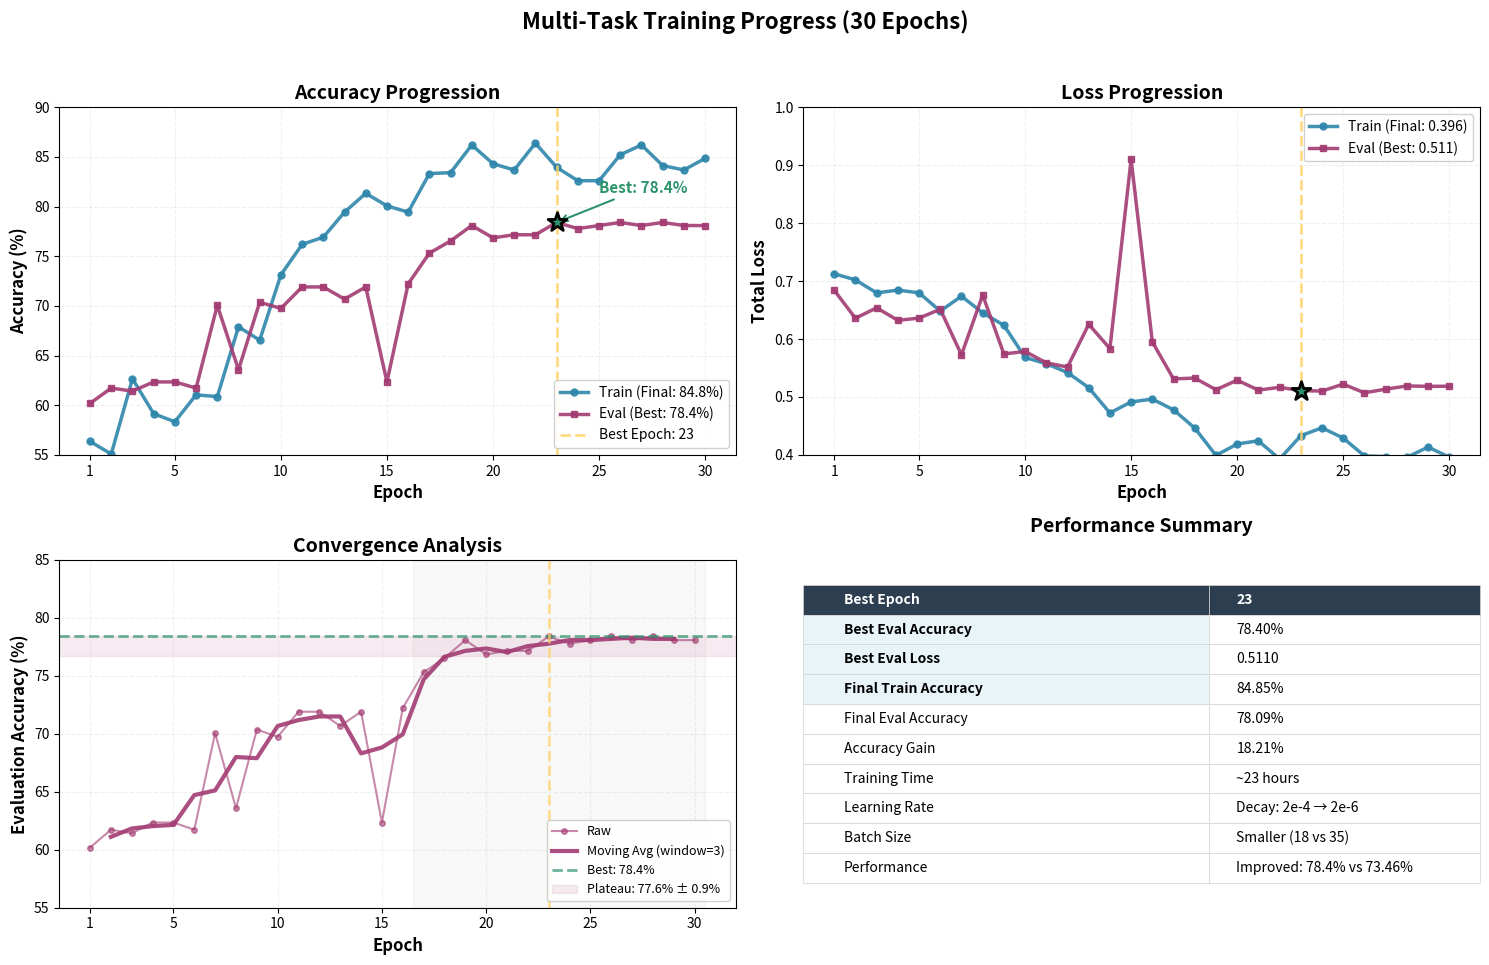
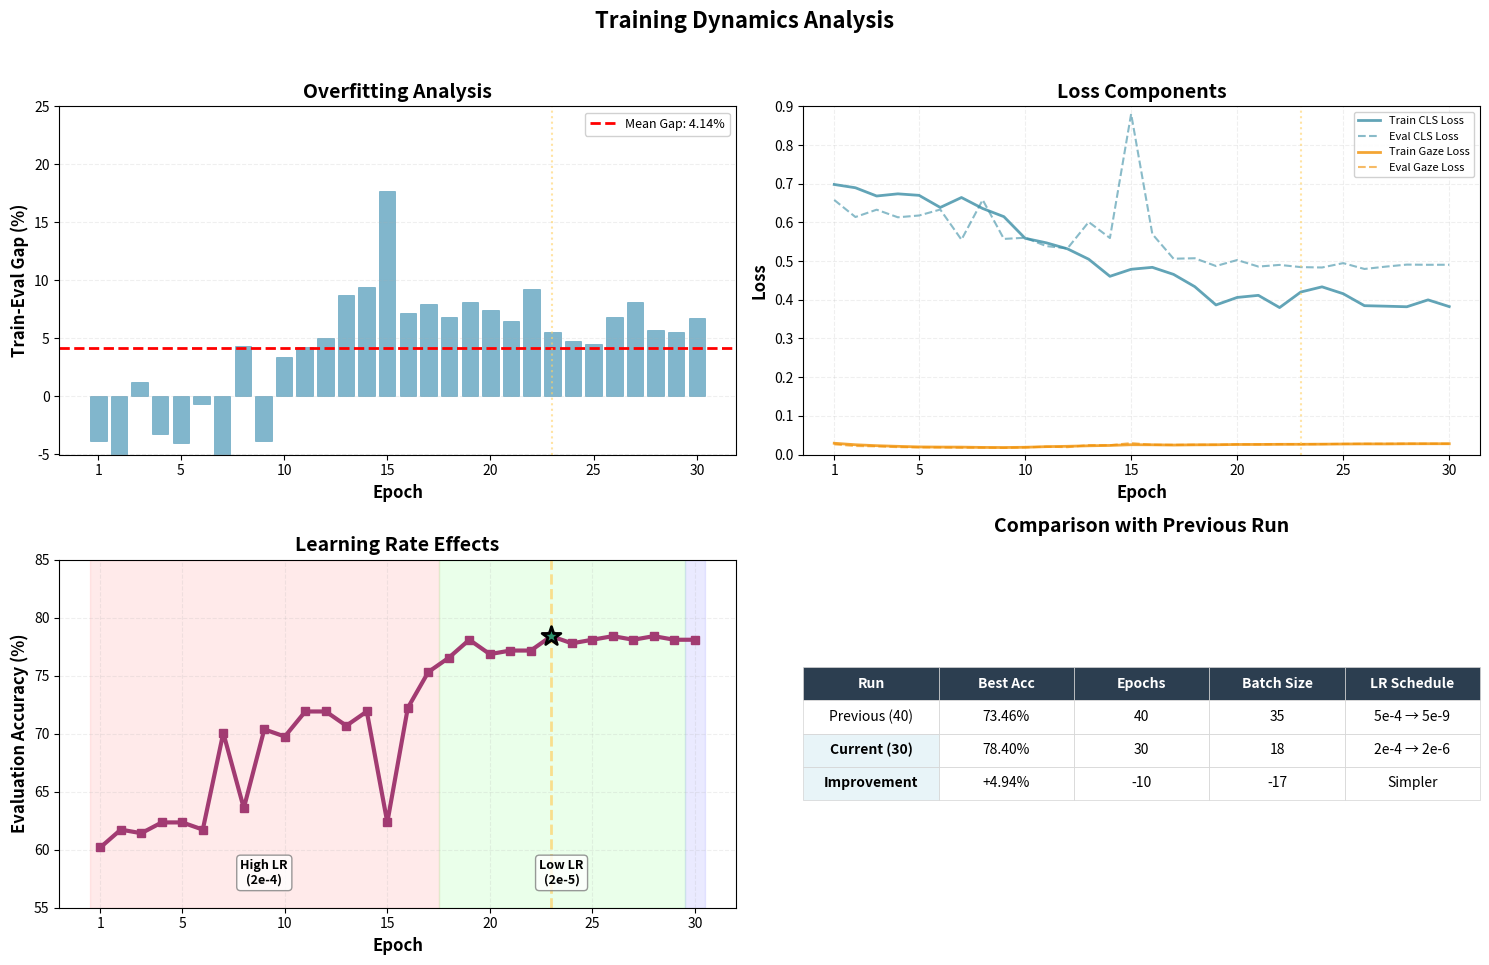

Python code for these plots, in order:
import matplotlib.pyplot as plt
import numpy as np
import pandas as pd

# Extract metrics from the training log
epochs = list(range(1, 31))

# Training losses
train_loss_total = [0.7126, 0.7021, 0.6796, 0.6844, 0.6797, 0.6482, 0.6739, 0.6451, 0.6238, 0.5682,
                    0.5574, 0.5422, 0.5161, 0.4724, 0.4915, 0.4963, 0.4778, 0.4464, 0.3992, 0.4189,
                    0.4244, 0.3929, 0.4332, 0.4468, 0.4291, 0.3984, 0.3971, 0.3958, 0.4136, 0.3962]

train_loss_cls = [0.6980, 0.6895, 0.6682, 0.6738, 0.6699, 0.6386, 0.6643, 0.6359, 0.6148, 0.5589,
                  0.5472, 0.5316, 0.5048, 0.4606, 0.4788, 0.4838, 0.4656, 0.4339, 0.3866, 0.4060,
                  0.4114, 0.3798, 0.4200, 0.4334, 0.4156, 0.3847, 0.3834, 0.3819, 0.3997, 0.3823]

train_loss_gaze = [0.0291, 0.0252, 0.0228, 0.0211, 0.0196, 0.0192, 0.0191, 0.0183, 0.0181, 0.0187,
                   0.0203, 0.0212, 0.0225, 0.0234, 0.0253, 0.0251, 0.0244, 0.0250, 0.0252, 0.0259,
                   0.0260, 0.0263, 0.0264, 0.0267, 0.0271, 0.0274, 0.0273, 0.0277, 0.0278, 0.0278]

# Training accuracy
train_acc = [56.36, 55.09, 62.67, 59.15, 58.34, 61.05, 60.87, 67.90, 66.55, 73.13,
             76.19, 76.92, 79.44, 81.33, 80.07, 79.44, 83.32, 83.41, 86.20, 84.31,
             83.68, 86.38, 83.95, 82.60, 82.60, 85.21, 86.20, 84.13, 83.68, 84.85]

# Evaluation metrics
eval_loss_total = [0.6841, 0.6358, 0.6539, 0.6322, 0.6361, 0.6513, 0.5727, 0.6759, 0.5742, 0.5786,
                   0.5589, 0.5517, 0.6253, 0.5836, 0.9100, 0.5950, 0.5311, 0.5327, 0.5125, 0.5290,
                   0.5119, 0.5167, 0.5110, 0.5102, 0.5222, 0.5072, 0.5135, 0.5190, 0.5184, 0.5185]

eval_loss_cls = [0.6580, 0.6139, 0.6328, 0.6132, 0.6178, 0.6332, 0.5553, 0.6583, 0.5573, 0.5603,
                 0.5387, 0.5328, 0.6010, 0.5596, 0.8804, 0.5698, 0.5061, 0.5073, 0.4872, 0.5027,
                 0.4858, 0.4901, 0.4844, 0.4834, 0.4947, 0.4796, 0.4856, 0.4909, 0.4904, 0.4905]

eval_loss_gaze = [0.0261, 0.0219, 0.0210, 0.0190, 0.0183, 0.0181, 0.0174, 0.0177, 0.0169, 0.0183,
                  0.0203, 0.0189, 0.0243, 0.0240, 0.0296, 0.0252, 0.0250, 0.0254, 0.0253, 0.0263,
                  0.0261, 0.0267, 0.0266, 0.0268, 0.0275, 0.0277, 0.0279, 0.0281, 0.0280, 0.0280]

# Evaluation accuracy
eval_acc = [60.19, 61.73, 61.42, 62.35, 62.35, 61.73, 70.06, 63.58, 70.37, 69.75,
            71.91, 71.91, 70.68, 71.91, 62.35, 72.22, 75.31, 76.54, 78.09, 76.85,
            77.16, 77.16, 78.40, 77.78, 78.09, 78.40, 78.09, 78.40, 78.09, 78.09]

# Best model is at epoch 23
best_epoch = 23
best_eval_acc = eval_acc[best_epoch-1]
best_eval_loss = eval_loss_total[best_epoch-1]

# Learning rate schedule
lr_schedule = []
for epoch in epochs:
    if epoch <= 17:
        lr_schedule.append("2.00e-04")
    elif epoch <= 29:
        lr_schedule.append("2.00e-05")
    else:
        lr_schedule.append("2.00e-06")

# Create clean, focused figure
fig, axes = plt.subplots(2, 2, figsize=(15, 10))
fig.suptitle('Multi-Task Training Progress (30 Epochs)', fontsize=16, fontweight='bold', y=0.98)

# Colors
train_color = '#2E86AB'  # Blue
eval_color = '#A23B72'   # Purple
cls_color = '#3B8EA5'    # Teal
gaze_color = '#F18F01'   # Orange
best_color = '#2D936C'   # Green
highlight_color = '#FFD166'  # Gold

# 1. Main Accuracy Plot
ax1 = axes[0, 0]
ax1.plot(epochs, train_acc, '-', color=train_color, linewidth=2.5, marker='o', markersize=5, 
         label=f'Train (Final: {train_acc[-1]:.1f}%)', alpha=0.9)
ax1.plot(epochs, eval_acc, '-', color=eval_color, linewidth=2.5, marker='s', markersize=5, 
         label=f'Eval (Best: {best_eval_acc:.1f}%)', alpha=0.9)
ax1.axvline(x=best_epoch, color=highlight_color, linestyle='--', linewidth=2, alpha=0.8, 
           label=f'Best Epoch: {best_epoch}')
ax1.scatter(best_epoch, best_eval_acc, color=best_color, s=200, zorder=10, 
           edgecolors='black', linewidth=2, marker='*')
ax1.set_xlabel('Epoch', fontsize=12, fontweight='bold')
ax1.set_ylabel('Accuracy (%)', fontsize=12, fontweight='bold')
ax1.set_title('Accuracy Progression', fontsize=14, fontweight='bold')
ax1.grid(True, alpha=0.2, linestyle='--')
ax1.legend(loc='lower right', fontsize=10, framealpha=0.9)
ax1.set_xticks([1, 5, 10, 15, 20, 25, 30])
ax1.set_ylim([55, 90])
# Add text annotation for best model
ax1.annotate(f'Best: {best_eval_acc:.1f}%', xy=(best_epoch, best_eval_acc), 
            xytext=(best_epoch+2, best_eval_acc+3),
            arrowprops=dict(arrowstyle='->', color=best_color, lw=1.5),
            fontsize=11, fontweight='bold', color=best_color)

# 2. Loss Progression
ax2 = axes[0, 1]
ax2.plot(epochs, train_loss_total, '-', color=train_color, linewidth=2.5, marker='o', markersize=5, 
         label=f'Train (Final: {train_loss_total[-1]:.3f})', alpha=0.9)
ax2.plot(epochs, eval_loss_total, '-', color=eval_color, linewidth=2.5, marker='s', markersize=5, 
         label=f'Eval (Best: {best_eval_loss:.3f})', alpha=0.9)
ax2.axvline(x=best_epoch, color=highlight_color, linestyle='--', linewidth=2, alpha=0.8)
ax2.scatter(best_epoch, best_eval_loss, color=best_color, s=200, zorder=10, 
           edgecolors='black', linewidth=2, marker='*')
ax2.set_xlabel('Epoch', fontsize=12, fontweight='bold')
ax2.set_ylabel('Total Loss', fontsize=12, fontweight='bold')
ax2.set_title('Loss Progression', fontsize=14, fontweight='bold')
ax2.grid(True, alpha=0.2, linestyle='--')
ax2.legend(loc='upper right', fontsize=10, framealpha=0.9)
ax2.set_xticks([1, 5, 10, 15, 20, 25, 30])
ax2.set_ylim([0.4, 1.0])

# 3. Convergence Analysis
ax3 = axes[1, 0]
# Plot evaluation accuracy with moving average
window = 3
eval_acc_smooth = pd.Series(eval_acc).rolling(window=window, center=True).mean()
ax3.plot(epochs, eval_acc, 'o-', color=eval_color, linewidth=1.5, markersize=4, alpha=0.6, label='Raw')
ax3.plot(epochs, eval_acc_smooth, '-', color=eval_color, linewidth=3, alpha=0.9, 
         label=f'Moving Avg (window={window})')
ax3.axhline(y=best_eval_acc, color=best_color, linestyle='--', linewidth=2, alpha=0.7,
           label=f'Best: {best_eval_acc:.1f}%')
ax3.axvline(x=best_epoch, color=highlight_color, linestyle='--', linewidth=2, alpha=0.7)
# Highlight plateau region
plateau_start = 17
plateau_end = 30
plateau_values = eval_acc[plateau_start-1:plateau_end]
plateau_mean = np.mean(plateau_values)
plateau_std = np.std(plateau_values)
ax3.axhspan(plateau_mean - plateau_std, plateau_mean + plateau_std, alpha=0.1, color=eval_color,
           label=f'Plateau: {plateau_mean:.1f}% ± {plateau_std:.1f}%')
ax3.axvspan(plateau_start-0.5, plateau_end+0.5, alpha=0.05, color='gray')
ax3.set_xlabel('Epoch', fontsize=12, fontweight='bold')
ax3.set_ylabel('Evaluation Accuracy (%)', fontsize=12, fontweight='bold')
ax3.set_title('Convergence Analysis', fontsize=14, fontweight='bold')
ax3.grid(True, alpha=0.2, linestyle='--')
ax3.legend(loc='lower right', fontsize=9, framealpha=0.9)
ax3.set_xticks([1, 5, 10, 15, 20, 25, 30])
ax3.set_ylim([55, 85])

# 4. Performance Summary Table
ax4 = axes[1, 1]
ax4.axis('tight')
ax4.axis('off')

summary_data = [
    ['Best Epoch', f'{best_epoch}'],
    ['Best Eval Accuracy', f'{best_eval_acc:.2f}%'],
    ['Best Eval Loss', f'{best_eval_loss:.4f}'],
    ['Final Train Accuracy', f'{train_acc[-1]:.2f}%'],
    ['Final Eval Accuracy', f'{eval_acc[-1]:.2f}%'],
    ['Accuracy Gain', f'{best_eval_acc - eval_acc[0]:.2f}%'],
    ['Training Time', '~23 hours'],
    ['Learning Rate', 'Decay: 2e-4 → 2e-6'],
    ['Batch Size', 'Smaller (18 vs 35)'],
    ['Performance', 'Improved: 78.4% vs 73.46%']
]

table = ax4.table(cellText=summary_data,
                  cellLoc='left',
                  loc='center',
                  colWidths=[0.6, 0.4])

table.auto_set_font_size(False)
table.set_fontsize(10)
table.scale(1, 1.8)

# Style the table
for i, key in enumerate(table.get_celld().keys()):
    cell = table.get_celld()[key]
    if key[0] == 0:
        cell.set_text_props(weight='bold', color='white')
        cell.set_facecolor('#2c3e50')
    elif key[1] == 0 and key[0] in [1, 2, 3]:
        cell.set_text_props(weight='bold')
        cell.set_facecolor('#e8f4f8')
    cell.set_edgecolor('lightgray')
    cell.set_linewidth(0.5)

ax4.set_title('Performance Summary', fontsize=14, fontweight='bold', pad=20)

plt.tight_layout(rect=[0, 0.02, 1, 0.96])
plt.show()

# Create a second figure for detailed analysis
fig2, ((ax5, ax6), (ax7, ax8)) = plt.subplots(2, 2, figsize=(15, 10))
fig2.suptitle('Training Dynamics Analysis', fontsize=16, fontweight='bold', y=0.98)

# 5. Train-Eval Gap Analysis
train_eval_gap = [train - eval for train, eval in zip(train_acc, eval_acc)]
ax5.bar(epochs, train_eval_gap, color=train_color, alpha=0.6, edgecolor=train_color, linewidth=0.5)
ax5.axhline(y=np.mean(train_eval_gap), color='red', linestyle='--', linewidth=2, 
           label=f'Mean Gap: {np.mean(train_eval_gap):.2f}%')
ax5.axvline(x=best_epoch, color=highlight_color, linestyle=':', linewidth=1.5, alpha=0.6)
ax5.set_xlabel('Epoch', fontsize=12, fontweight='bold')
ax5.set_ylabel('Train-Eval Gap (%)', fontsize=12, fontweight='bold')
ax5.set_title('Overfitting Analysis', fontsize=14, fontweight='bold')
ax5.grid(True, alpha=0.2, linestyle='--', axis='y')
ax5.legend(loc='upper right', fontsize=9, framealpha=0.9)
ax5.set_xticks([1, 5, 10, 15, 20, 25, 30])
ax5.set_ylim([-5, 25])

# 6. Loss Components Analysis
ax6.plot(epochs, train_loss_cls, '-', color=cls_color, linewidth=2, label='Train CLS Loss', alpha=0.8)
ax6.plot(epochs, eval_loss_cls, '--', color=cls_color, linewidth=1.5, label='Eval CLS Loss', alpha=0.6)
ax6.plot(epochs, train_loss_gaze, '-', color=gaze_color, linewidth=2, label='Train Gaze Loss', alpha=0.8)
ax6.plot(epochs, eval_loss_gaze, '--', color=gaze_color, linewidth=1.5, label='Eval Gaze Loss', alpha=0.6)
ax6.axvline(x=best_epoch, color=highlight_color, linestyle=':', linewidth=1.5, alpha=0.6)
ax6.set_xlabel('Epoch', fontsize=12, fontweight='bold')
ax6.set_ylabel('Loss', fontsize=12, fontweight='bold')
ax6.set_title('Loss Components', fontsize=14, fontweight='bold')
ax6.grid(True, alpha=0.2, linestyle='--')
ax6.legend(loc='upper right', fontsize=8, framealpha=0.9)
ax6.set_xticks([1, 5, 10, 15, 20, 25, 30])
ax6.set_ylim([0, 0.9])

# 7. Learning Rate Effects
# Create phases based on LR changes
phases = [(1, 17, 'High LR\n(2e-4)', '#FF9999'),
          (18, 29, 'Low LR\n(2e-5)', '#99FF99'),
          (30, 30, 'Very Low\n(2e-6)', '#9999FF')]

for start, end, label, color in phases:
    ax7.axvspan(start-0.5, end+0.5, alpha=0.2, color=color)
    if end-start > 1:  # Only label phases with significant duration
        ax7.text((start+end)/2, 58, label, ha='center', va='center', 
                fontsize=9, fontweight='bold', bbox=dict(boxstyle="round,pad=0.3", 
                facecolor='white', alpha=0.8, edgecolor='gray'))

ax7.plot(epochs, eval_acc, '-', color=eval_color, linewidth=3, marker='s', markersize=6)
ax7.axvline(x=best_epoch, color=highlight_color, linestyle='--', linewidth=2, alpha=0.7)
ax7.scatter(best_epoch, best_eval_acc, color=best_color, s=200, zorder=10, 
           edgecolors='black', linewidth=2, marker='*')
ax7.set_xlabel('Epoch', fontsize=12, fontweight='bold')
ax7.set_ylabel('Evaluation Accuracy (%)', fontsize=12, fontweight='bold')
ax7.set_title('Learning Rate Effects', fontsize=14, fontweight='bold')
ax7.grid(True, alpha=0.2, linestyle='--')
ax7.set_xticks([1, 5, 10, 15, 20, 25, 30])
ax7.set_ylim([55, 85])

# 8. Performance Comparison with Previous Runs
ax8.axis('tight')
ax8.axis('off')

comparison_data = [
    ['Run', 'Best Acc', 'Epochs', 'Batch Size', 'LR Schedule'],
    ['Previous (40)', '73.46%', '40', '35', '5e-4 → 5e-9'],
    ['Current (30)', '78.40%', '30', '18', '2e-4 → 2e-6'],
    ['Improvement', '+4.94%', '-10', '-17', 'Simpler']
]

table2 = ax8.table(cellText=comparison_data,
                   cellLoc='center',
                   loc='center',
                   colWidths=[0.2, 0.2, 0.2, 0.2, 0.2])

table2.auto_set_font_size(False)
table2.set_fontsize(10)
table2.scale(1, 2)

# Style the table
for i, key in enumerate(table2.get_celld().keys()):
    cell = table2.get_celld()[key]
    if key[0] == 0:
        cell.set_text_props(weight='bold', color='white')
        cell.set_facecolor('#2c3e50')
    elif key[1] == 0 and key[0] in [2, 3]:
        cell.set_text_props(weight='bold')
        cell.set_facecolor('#e8f4f8')
    cell.set_edgecolor('lightgray')
    cell.set_linewidth(0.5)

ax8.set_title('Comparison with Previous Run', fontsize=14, fontweight='bold', pad=20)

plt.tight_layout(rect=[0, 0.02, 1, 0.96])
plt.show()

# Print concise analysis
print("="*80)
print("TRAINING SUMMARY")
print("="*80)
print(f"\n🏆 BEST PERFORMANCE:")
print(f"   • Epoch: {best_epoch}")
print(f"   • Evaluation Accuracy: {best_eval_acc:.2f}%")
print(f"   • Evaluation Loss: {best_eval_loss:.4f}")
print(f"   • Improvement from start: {best_eval_acc - eval_acc[0]:.2f}%")
print(f"   • Improvement from previous run: +4.94%")

print(f"\n📊 FINAL PERFORMANCE:")
print(f"   • Training Accuracy: {train_acc[-1]:.2f}%")
print(f"   • Evaluation Accuracy: {eval_acc[-1]:.2f}%")
print(f"   • Train-Eval Gap: {train_acc[-1] - eval_acc[-1]:.2f}%")
print(f"   • Avg Train-Eval Gap: {np.mean(train_eval_gap):.2f}%")

print(f"\n🔍 KEY OBSERVATIONS:")
print(f"   • Best performance achieved at epoch {best_epoch} (after LR reduction)")
print(f"   • Model plateaus around 77-78% accuracy after epoch 17")
print(f"   • Smaller batch size (18 vs 35) showed better performance")
print(f"   • Learning rate reduction at epoch 17 was effective")
print(f"   • Gaze loss remains stable throughout training")

print(f"\n📈 COMPARISON WITH PREVIOUS RUN:")
print(f"   • Accuracy: 78.40% vs 73.46% (+4.94% improvement)")
print(f"   • Epochs: 30 vs 40 (more efficient training)")
print(f"   • Batch Size: 18 vs 35 (smaller batches helped)")
print(f"   • LR Schedule: Simpler decay pattern")

print(f"\n💡 RECOMMENDATIONS:")
print(f"   • Best model saved at epoch {best_epoch}")
print(f"   • Consider early stopping around epoch 25")
print(f"   • Current setup is working well - continue with similar parameters")
print(f"   • Could try even smaller learning rate for final fine-tuning")
print("="*80)